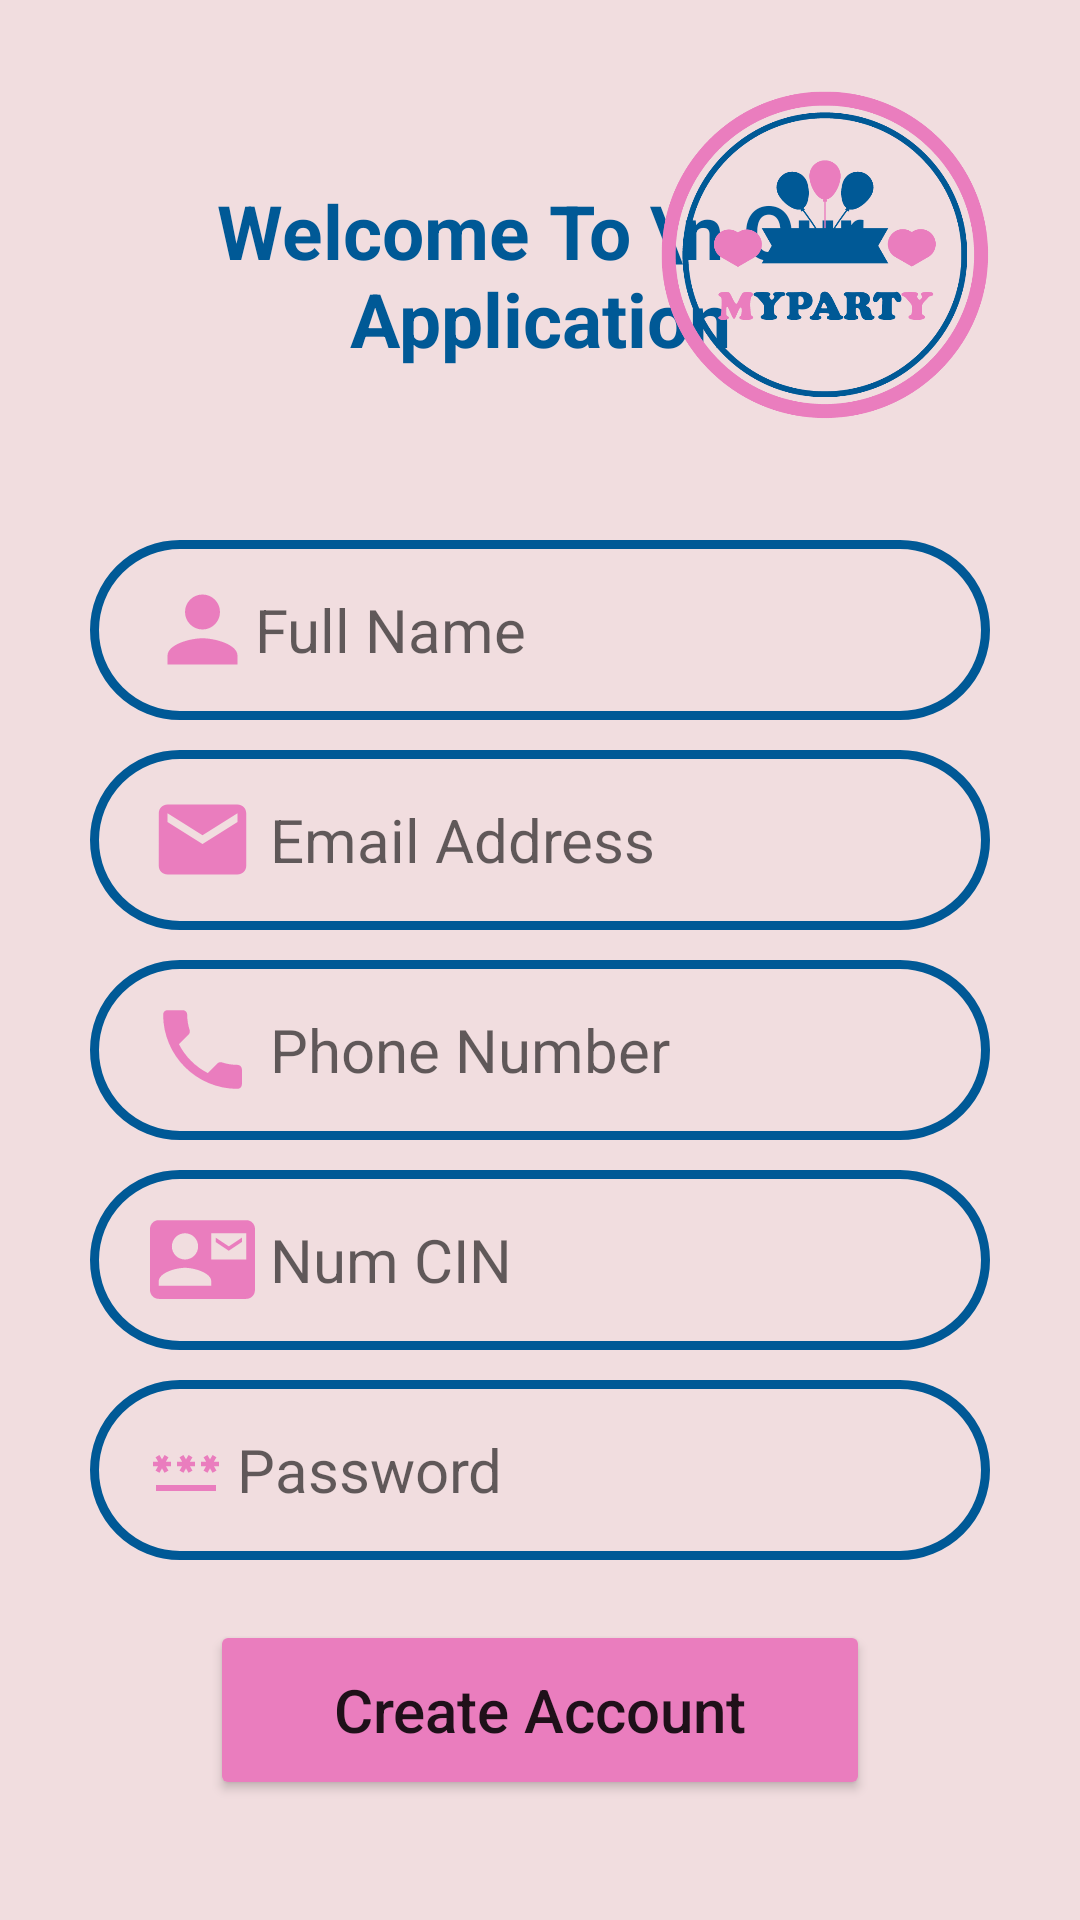

This screen was rendered from an Android layout file. Write that file and the resources it references.
<!-- AndroidManifest.xml: application theme Theme.Ex1Formation -->
<!-- res/layout/activity_main.xml -->
<?xml version="1.0" encoding="utf-8"?>
<ScrollView xmlns:android="http://schemas.android.com/apk/res/android"
    xmlns:app="http://schemas.android.com/apk/res-auto"
    xmlns:tools="http://schemas.android.com/tools"
    android:layout_width="match_parent"
    android:layout_height="match_parent"
    tools:context=".MainActivity"
    tools:ignore="SpeakableTextPresentCheck"
    android:background="@color/purpleC">

    <LinearLayout
        android:layout_width="match_parent"
        android:layout_height="match_parent"
        android:orientation="vertical"
        android:padding="10dp"

        >
        <RelativeLayout
            android:layout_width="match_parent"
            android:layout_height="wrap_content">


            <TextView
                android:id="@+id/welocme"
                android:layout_width="wrap_content"
                android:layout_height="wrap_content"
                android:text="Welcome To \n Our Application"
                android:textSize="25sp"
                android:textAlignment="center"
                android:textColor="@color/blue"
                android:textStyle="bold"
                android:layout_marginTop="30dp"
                android:layout_alignParentLeft="true"
                android:padding="20dp"
                />


            <ImageView
                android:layout_width="150dp"
                android:layout_height="150dp"
                android:src="@drawable/logo1"
                android:layout_alignParentRight="true"/>

        </RelativeLayout>

        <LinearLayout
            android:layout_width="match_parent"
            android:layout_height="wrap_content"
            android:orientation="vertical"
            android:layout_marginTop="20dp"
            android:layout_marginLeft="20dp"
            android:layout_marginRight="20dp"
            >
            <EditText
                android:id="@+id/name"
                android:layout_width="match_parent"
                android:layout_height="60dp"
                android:background="@drawable/shape"
                android:hint="Full Name"
                android:paddingStart="20dp"
                android:textSize="20sp"
                android:inputType="text"
                android:drawableLeft="@drawable/baseline_person_24"

                />

            <EditText
                android:id="@+id/email"
                android:layout_width="match_parent"
                android:layout_height="60dp"
                android:background="@drawable/shape"
                android:hint=" Email Address"
                android:paddingStart="20dp"
                android:textSize="20sp"
                android:inputType="textEmailAddress"
                android:drawableStart="@drawable/baseline_email_24"
                android:layout_marginTop="10dp"
                />
            <EditText
                android:id="@+id/phone"
                android:layout_width="match_parent"
                android:layout_height="60dp"
                android:background="@drawable/shape"
                android:hint=" Phone Number"
                android:paddingStart="20dp"
                android:textSize="20sp"
                android:inputType="number"
                android:drawableStart="@drawable/baseline_local_phone_24"
                android:layout_marginTop="10dp"
                />
            <EditText
                android:id="@+id/cin"
                android:layout_width="match_parent"
                android:layout_height="60dp"
                android:background="@drawable/shape"
                android:hint=" Num CIN"
                android:paddingStart="20dp"
                android:textSize="20sp"
                android:inputType="number"
                android:drawableStart="@drawable/baseline_contact_mail_24"
                android:layout_marginTop="10dp"
                />
            <EditText
                android:id="@+id/password"
                android:layout_width="match_parent"
                android:layout_height="60dp"
                android:background="@drawable/shape"
                android:hint=" Password"
                android:paddingStart="20dp"
                android:textSize="20sp"
                android:inputType="textPassword"
                android:drawableStart="@drawable/baseline_password_24"
                android:layout_marginTop="10dp"
                />

        </LinearLayout>

        <Button
            android:id="@+id/signup"
            android:layout_width="220dp"
            android:layout_height="60dp"
            android:layout_gravity="center"
            android:layout_marginTop="20dp"
            android:backgroundTint="@color/purple"
            android:text="Create Account"
            android:textAllCaps="false"
            android:textSize="20sp"
            app:cornerRadius="30dp" />


    </LinearLayout>

</ScrollView>
<!-- resources referenced by this layout -->
<resources>
  <color name="blue">#005996</color>
  <color name="purple">#EA7DBE</color>
  <color name="purpleC">#F1DDDF</color>
  <!-- drawable baseline_contact_mail_24 (drawable) -->
  <vector android:height="35dp" android:tint="@color/purple"
      android:viewportHeight="24" android:viewportWidth="24"
      android:width="35dp" xmlns:android="http://schemas.android.com/apk/res/android">
      <path android:fillColor="@android:color/white" android:pathData="M21,8L21,7l-3,2 -3,-2v1l3,2 3,-2zM22,3L2,3C0.9,3 0,3.9 0,5v14c0,1.1 0.9,2 2,2h20c1.1,0 1.99,-0.9 1.99,-2L24,5c0,-1.1 -0.9,-2 -2,-2zM8,6c1.66,0 3,1.34 3,3s-1.34,3 -3,3 -3,-1.34 -3,-3 1.34,-3 3,-3zM14,18L2,18v-1c0,-2 4,-3.1 6,-3.1s6,1.1 6,3.1v1zM22,12h-8L14,6h8v6z"/>
  </vector>
  <!-- drawable baseline_email_24 (drawable) -->
  <vector android:height="35dp" android:tint="@color/purple"
      android:viewportHeight="24" android:viewportWidth="24"
      android:width="35dp" xmlns:android="http://schemas.android.com/apk/res/android">
      <path android:fillColor="@android:color/white" android:pathData="M20,4L4,4c-1.1,0 -1.99,0.9 -1.99,2L2,18c0,1.1 0.9,2 2,2h16c1.1,0 2,-0.9 2,-2L22,6c0,-1.1 -0.9,-2 -2,-2zM20,8l-8,5 -8,-5L4,6l8,5 8,-5v2z"/>
  </vector>
  <!-- drawable baseline_local_phone_24 (drawable) -->
  <vector android:height="35dp" android:tint="@color/purple"
      android:viewportHeight="24" android:viewportWidth="24"
      android:width="35dp" xmlns:android="http://schemas.android.com/apk/res/android">
      <path android:fillColor="@android:color/white" android:pathData="M6.62,10.79c1.44,2.83 3.76,5.14 6.59,6.59l2.2,-2.2c0.27,-0.27 0.67,-0.36 1.02,-0.24 1.12,0.37 2.33,0.57 3.57,0.57 0.55,0 1,0.45 1,1V20c0,0.55 -0.45,1 -1,1 -9.39,0 -17,-7.61 -17,-17 0,-0.55 0.45,-1 1,-1h3.5c0.55,0 1,0.45 1,1 0,1.25 0.2,2.45 0.57,3.57 0.11,0.35 0.03,0.74 -0.25,1.02l-2.2,2.2z"/>
  </vector>
  <!-- drawable baseline_person_24 (drawable) -->
  <vector android:height="35dp" android:tint="@color/purple"
      android:viewportHeight="24" android:viewportWidth="24"
      android:width="35dp" xmlns:android="http://schemas.android.com/apk/res/android">
      <path android:fillColor="@android:color/white" android:pathData="M12,12c2.21,0 4,-1.79 4,-4s-1.79,-4 -4,-4 -4,1.79 -4,4 1.79,4 4,4zM12,14c-2.67,0 -8,1.34 -8,4v2h16v-2c0,-2.66 -5.33,-4 -8,-4z"/>
  </vector>
  <!-- drawable shape (drawable) -->
  <?xml version="1.0" encoding="utf-8"?>
  <shape xmlns:android="http://schemas.android.com/apk/res/android"
   android:shape="rectangle" >
      <stroke
          android:width="3dp"
          android:color="@color/blue"/>
      <corners
          android:radius="30dp"/>
  </shape>
  <style name="Theme.Ex1Formation" parent="Theme.MaterialComponents.DayNight.NoActionBar">
          
          <item name="colorPrimary">@color/purple_500</item>
          <item name="colorPrimaryVariant">@color/purple_700</item>
          <item name="colorOnPrimary">@color/white</item>
          
          <item name="colorSecondary">@color/teal_200</item>
          <item name="colorSecondaryVariant">@color/teal_700</item>
          <item name="colorOnSecondary">@color/black</item>
          
          <item name="android:statusBarColor">?attr/colorPrimaryVariant</item>
          
      </style>
  <color name="purple_500">#FF6200EE</color>
  <color name="purple_700">#FF3700B3</color>
  <color name="white">#FFFFFFFF</color>
  <color name="teal_200">#FF03DAC5</color>
  <color name="teal_700">#FF018786</color>
  <color name="black">#FF000000</color>
</resources>
